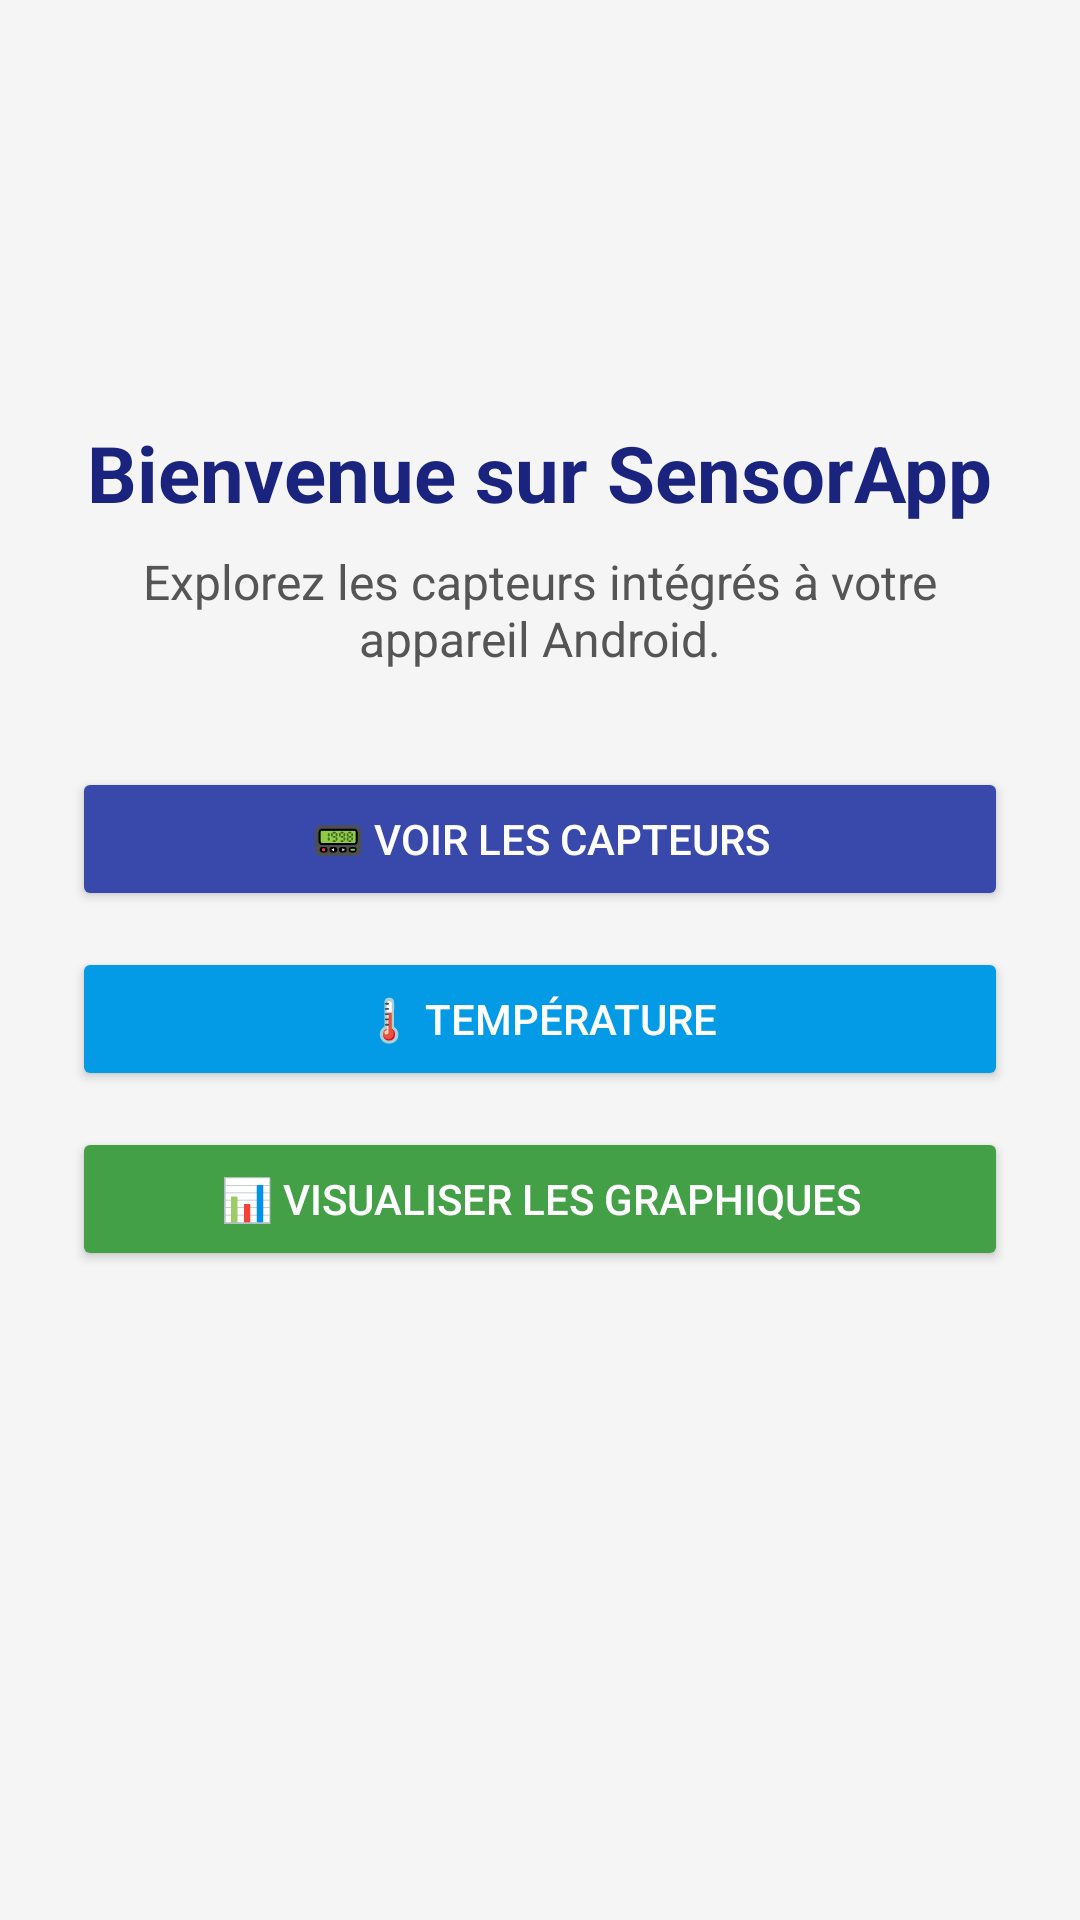

Reconstruct the res/layout file that produces this screen, plus the resources it refers to.
<!-- AndroidManifest.xml: application theme Theme.Sonsor -->
<!-- res/layout/fragment_home.xml -->
<?xml version="1.0" encoding="utf-8"?>
<ScrollView xmlns:android="http://schemas.android.com/apk/res/android"
    android:layout_width="match_parent"
    android:layout_height="match_parent"
    android:background="#F5F5F5">

    <LinearLayout
        android:layout_width="match_parent"
        android:layout_height="wrap_content"
        android:orientation="vertical"
        android:padding="24dp"
        android:gravity="center_horizontal">

        
        <ImageView
            android:id="@+id/home_logo"
            android:layout_width="100dp"
            android:layout_height="100dp"
            android:src="@drawable/ic_launcher_foreground"
            android:contentDescription="Logo"
            android:layout_marginBottom="16dp"
            android:alpha="0"
            android:translationY="-50dp" />

        
        <TextView
            android:id="@+id/home_title"
            android:layout_width="wrap_content"
            android:layout_height="wrap_content"
            android:text="Bienvenue sur SensorApp"
            android:textSize="26sp"
            android:textStyle="bold"
            android:textColor="#1A237E"
            android:layout_marginBottom="8dp" />

        
        <TextView
            android:id="@+id/home_description"
            android:layout_width="wrap_content"
            android:layout_height="wrap_content"
            android:text="Explorez les capteurs intégrés à votre appareil Android."
            android:textSize="16sp"
            android:textColor="#555555"
            android:gravity="center"
            android:layout_marginBottom="32dp" />

        
        <Button
            android:id="@+id/btn_sensors"
            android:layout_width="match_parent"
            android:layout_height="wrap_content"
            android:text="📟 Voir les Capteurs"
            android:backgroundTint="#3949AB"
            android:textColor="#FFFFFF"
            android:layout_marginBottom="12dp" />

        <Button
            android:id="@+id/btn_temperature"
            android:layout_width="match_parent"
            android:layout_height="wrap_content"
            android:text="🌡️ Température"
            android:backgroundTint="#039BE5"
            android:textColor="#FFFFFF"
            android:layout_marginBottom="12dp" />

        <Button
            android:id="@+id/btn_graphs"
            android:layout_width="match_parent"
            android:layout_height="wrap_content"
            android:text="📊 Visualiser les Graphiques"
            android:backgroundTint="#43A047"
            android:textColor="#FFFFFF" />
    </LinearLayout>
</ScrollView>
<!-- resources referenced by this layout -->
<resources>
  <style name="Theme.Sonsor" parent="Theme.MaterialComponents.DayNight.NoActionBar">
          
          <item name="colorPrimary">@color/purple_500</item>
          <item name="colorPrimaryVariant">@color/purple_700</item>
          <item name="colorOnPrimary">@color/white</item>
  
          
          <item name="colorSecondary">@color/teal_200</item>
          <item name="colorSecondaryVariant">@color/teal_700</item>
          <item name="colorOnSecondary">@color/black</item>
  
  
          
          <item name="android:statusBarColor" tools:targetApi="l">?attr/colorPrimaryVariant</item>
      </style>
  <color name="purple_500">#FF6200EE</color>
  <color name="purple_700">#FF3700B3</color>
  <color name="white">#FFFFFFFF</color>
  <color name="teal_200">#FF03DAC5</color>
  <color name="teal_700">#FF018786</color>
  <color name="black">#FF000000</color>
</resources>
